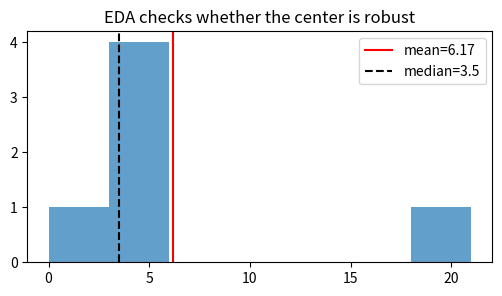
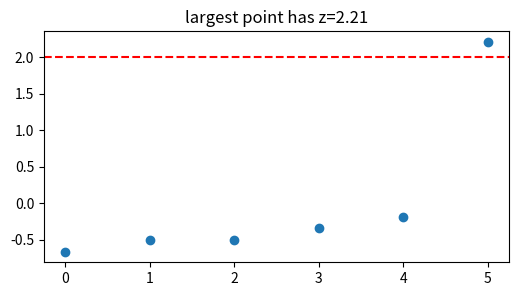
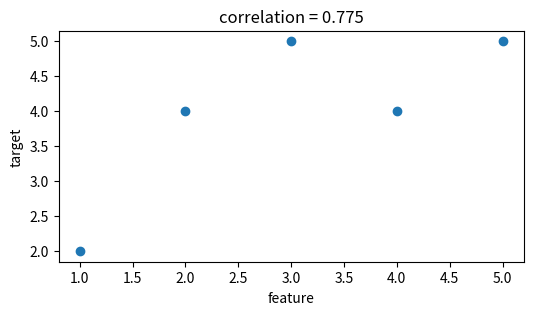
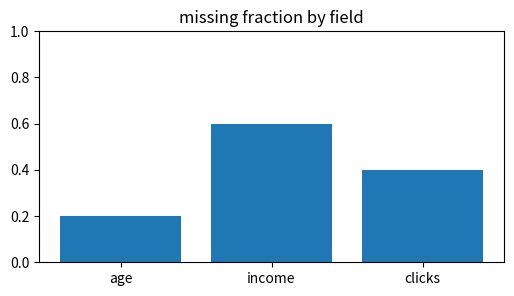
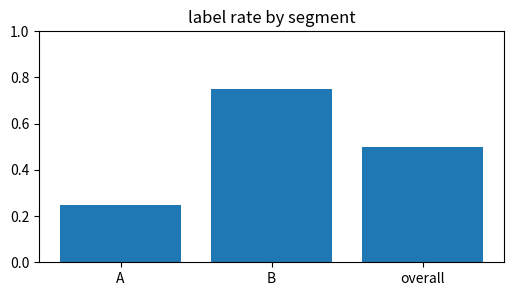

Here is the Python script that generated these plots, in order:
import numpy as np, matplotlib.pyplot as plt, math, itertools
np.random.seed(0)
def rate(x): return float(np.mean(np.asarray(x)))
def nearest_predict(train_x, train_y, test_x):
    train_x=np.asarray(train_x); train_y=np.asarray(train_y); preds=[]
    for t in np.asarray(test_x):
        preds.append(train_y[int(np.argmin(np.abs(train_x-t)))])
    return np.asarray(preds)
print('setup ok')

# 1) Location can be pulled by one extreme value: mean versus median
x=np.array([2,3,3,4,5,20.]); mean=x.mean(); med=np.median(x)
plt.figure(figsize=(6,3)); plt.hist(x,bins=[0,3,6,9,12,15,18,21],alpha=.7); plt.axvline(mean,c='r',label=f'mean={mean:.2f}'); plt.axvline(med,c='k',ls='--',label=f'median={med:.1f}')
plt.legend(); plt.title('EDA checks whether the center is robust')
assert abs(mean-6.1666666667)<1e-9 and med==3.5

# 2) A z-score makes an outlier visible in units of standard deviation
x=np.array([2,3,3,4,5,20.]); mu=x.mean(); sd=x.std(ddof=0); z=(20-mu)/sd
plt.figure(figsize=(6,3)); plt.scatter(range(len(x)),(x-mu)/sd); plt.axhline(2,c='r',ls='--'); plt.title(f'largest point has z={z:.2f}')
assert abs(z-2.2111723541)<1e-9

# 3) Association: correlation measures a linear pattern before fitting a line
x=np.array([1,2,3,4,5.]); y=np.array([2,4,5,4,5.]); corr=np.corrcoef(x,y)[0,1]
plt.figure(figsize=(6,3)); plt.scatter(x,y); plt.title(f'correlation = {corr:.3f}'); plt.xlabel('feature'); plt.ylabel('target')
assert abs(corr-0.7745966692)<1e-9

# 4) Missingness is a pattern, not only a count
M=np.array([[1,0,1],[1,1,1],[0,0,1],[1,1,0],[1,0,0]]) # 1 observed, 0 missing
miss=1-M.mean(axis=0)
plt.figure(figsize=(6,3)); plt.bar(['age','income','clicks'],miss); plt.ylim(0,1); plt.title('missing fraction by field')
assert np.allclose(miss,[0.2,0.6,0.4])

# 5) Segment EDA can reveal a global average is hiding two regimes
group=np.array(['A']*4+['B']*4); y=np.array([0,0,1,0,1,1,1,0]); rates=[y[group==g].mean() for g in ['A','B']]
plt.figure(figsize=(6,3)); plt.bar(['A','B','overall'],rates+[y.mean()]); plt.ylim(0,1); plt.title('label rate by segment')
assert rates==[0.25,0.75] and y.mean()==0.5
